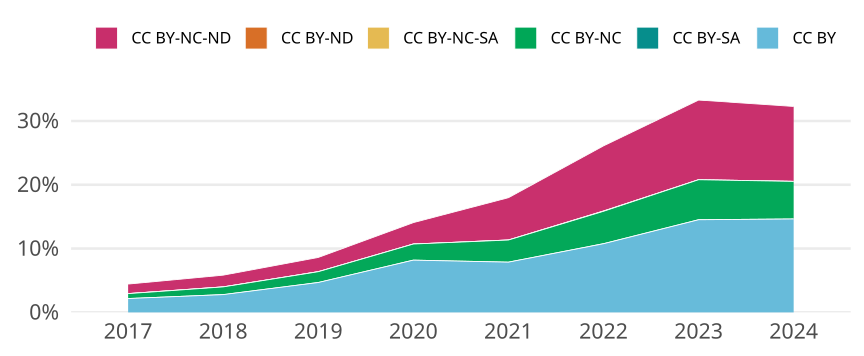

The table this chart was drawn from, first rows:
cr_year, cc, cc_total, jn_all, prop
2017, CC BY, 4141, 190663, 0.02172
2017, CC BY-SA, 0, NA, 0
2017, CC BY-NC, 1467, 190663, 0.007694
2017, CC BY-NC-SA, 7, 190663, 3.671399275160886e-5
2017, CC BY-ND, 7, 190663, 3.671399275160886e-5
2017, CC BY-NC-ND, 2840, 190663, 0.0149
2018, CC BY, 5564, 199512, 0.02789
2018, CC BY-SA, 1, 199512, 5.01222984081158e-6
2018, CC BY-NC, 2403, 199512, 0.01204
2018, CC BY-NC-SA, 10, 199512, 5.01222984081158e-5
2018, CC BY-ND, 0, NA, 0
2018, CC BY-NC-ND, 3665, 199512, 0.01837
2019, CC BY, 9598, 204869, 0.04685
2019, CC BY-SA, 2, 204869, 9.762335931741746e-6
2019, CC BY-NC, 3465, 204869, 0.01691
2019, CC BY-NC-SA, 9, 204869, 4.393051169283786e-5
2019, CC BY-ND, 7, 204869, 3.4168175761096116e-5
2019, CC BY-NC-ND, 4572, 204869, 0.02232
2020, CC BY, 18066, 220621, 0.08189
2020, CC BY-SA, 7, 220621, 3.1728620575557174e-5
2020, CC BY-NC, 5565, 220621, 0.02522
2020, CC BY-NC-SA, 3, 220621, 1.3597980246667361e-5
2020, CC BY-ND, 7, 220621, 3.1728620575557174e-5
2020, CC BY-NC-ND, 7405, 220621, 0.03356
2021, CC BY, 17067, 216837, 0.07871
2021, CC BY-SA, 1, 216837, 4.6117590632594994e-6
2021, CC BY-NC, 7528, 216837, 0.03472
2021, CC BY-NC-SA, 5, 216837, 2.3058795316297495e-5
2021, CC BY-ND, 7, 216837, 3.2282313442816495e-5
2021, CC BY-NC-ND, 14383, 216837, 0.06633
2022, CC BY, 22020, 204561, 0.1076
2022, CC BY-SA, 16, 204561, 7.821627778511056e-5
2022, CC BY-NC, 10376, 204561, 0.05072
2022, CC BY-NC-SA, 97, 204561, 4.7418618407223275e-4
2022, CC BY-ND, 4, 204561, 1.955406944627764e-5
2022, CC BY-NC-ND, 20891, 204561, 0.1021
2023, CC BY, 30090, 207199, 0.1452
2023, CC BY-SA, 0, NA, 0
2023, CC BY-NC, 12997, 207199, 0.06273
2023, CC BY-NC-SA, 2, 207199, 9.652556238205783e-6
2023, CC BY-ND, 1, 207199, 4.826278119102891e-6
2023, CC BY-NC-ND, 25867, 207199, 0.1248
2024, CC BY, 8156, 55702, 0.1464
2024, CC BY-SA, 0, NA, 0
2024, CC BY-NC, 3283, 55702, 0.05894
2024, CC BY-NC-SA, 1, 55702, 1.7952676744102546e-5
2024, CC BY-ND, 0, NA, 0
2024, CC BY-NC-ND, 6542, 55702, 0.1174
